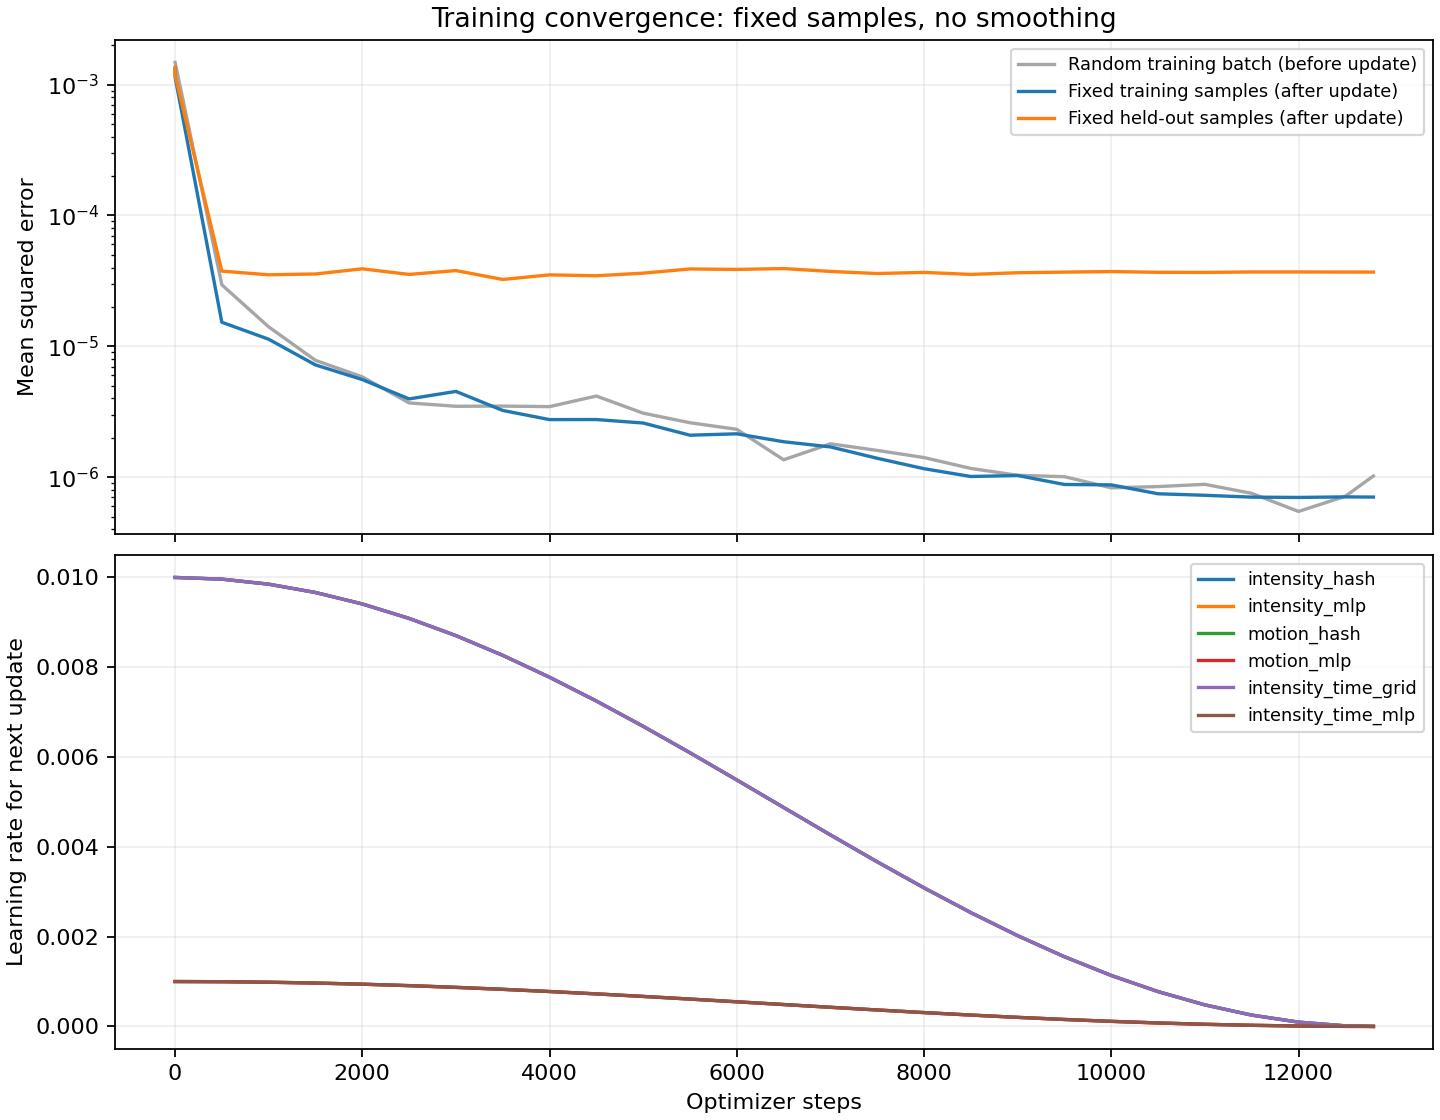

The data file committed next to this chart (first rows):
step, batch_mse, temporal_l2, total_loss, fixed_training_mse, fixed_validation_mse, elapsed_seconds, next_lr_intensity_hash, next_lr_intensity_mlp, next_lr_motion_hash, next_lr_motion_mlp, next_lr_intensity_time_grid, next_lr_intensity_time_mlp
0, , , , 0.001322, 0.00136, 0.3691, 0.01, 0.001, 0.01, 0.001, 0.01, 0.001
1, 0.001476, 0.0, 0.001476, 0.00114, 0.001177, 8.285, 0.01, 0.001, 0.01, 0.001, 0.01, 0.001
500, 2.9487224310287274e-05, 0.0, 2.9487224310287274e-05, 1.5267440693214347e-05, 3.753709348414919e-05, 54.81, 0.009962, 0.0009962, 0.009962, 0.0009962, 0.009962, 0.0009962
1000, 1.4082146662985906e-05, 0.0, 1.4082146662985906e-05, 1.1327567767795695e-05, 3.51855749143822e-05, 101.5, 0.00985, 0.000985, 0.00985, 0.000985, 0.00985, 0.000985
1500, 7.808486770954914e-06, 0.0, 7.808486770954914e-06, 7.205796877828243e-06, 3.569718141886964e-05, 148.2, 0.009665, 0.0009665, 0.009665, 0.0009665, 0.009665, 0.0009665
2000, 5.8437253755982965e-06, 0.0, 5.8437253755982965e-06, 5.5698664480794975e-06, 3.909439644811461e-05, 194.9, 0.00941, 0.000941, 0.00941, 0.000941, 0.00941, 0.000941
2500, 3.691507799885585e-06, 0.0, 3.691507799885585e-06, 3.961045792336752e-06, 3.5413871975978545e-05, 241.6, 0.009088, 0.0009088, 0.009088, 0.0009088, 0.009088, 0.0009088
3000, 3.48048934029066e-06, 0.0, 3.48048934029066e-06, 4.521656668425377e-06, 3.789771304935288e-05, 288.2, 0.008705, 0.0008705, 0.008705, 0.0008705, 0.008705, 0.0008705
3500, 3.492382575132069e-06, 0.0, 3.492382575132069e-06, 3.2342560623810756e-06, 3.240770866247045e-05, 334.9, 0.008266, 0.0008266, 0.008266, 0.0008266, 0.008266, 0.0008266
4000, 3.4586371384648373e-06, 0.0, 3.4586371384648373e-06, 2.7532316780198194e-06, 3.5142509393836394e-05, 381.5, 0.007778, 0.0007778, 0.007778, 0.0007778, 0.007778, 0.0007778
4500, 4.16723423768417e-06, 0.0, 4.16723423768417e-06, 2.7559020595522097e-06, 3.4583729203111255e-05, 428.2, 0.007248, 0.0007248, 0.007248, 0.0007248, 0.007248, 0.0007248
5000, 3.082751618421753e-06, 0.0, 3.082751618421753e-06, 2.592467374742891e-06, 3.6224294127699034e-05, 474.9, 0.006684, 0.0006684, 0.006684, 0.0006684, 0.006684, 0.0006684
5500, 2.605511781439418e-06, 0.0, 2.605511781439418e-06, 2.0919547965962747e-06, 3.899569749631074e-05, 521.7, 0.006096, 0.0006096, 0.006096, 0.0006096, 0.006096, 0.0006096
6000, 2.3201978365250397e-06, 0.0, 2.3201978365250397e-06, 2.143936961117911e-06, 3.868339214605909e-05, 568.3, 0.00549, 0.000549, 0.00549, 0.000549, 0.00549, 0.000549
6500, 1.3572321222454775e-06, 0.0, 1.3572321222454775e-06, 1.8650133932893557e-06, 3.926342304958123e-05, 615, 0.004877, 0.0004877, 0.004877, 0.0004877, 0.004877, 0.0004877
7000, 1.7982697499974165e-06, 0.0, 1.7982697499974165e-06, 1.7025746740437681e-06, 3.7333477008912516e-05, 661.7, 0.004266, 0.0004266, 0.004266, 0.0004266, 0.004266, 0.0004266
7500, 1.6004481722120545e-06, 0.0, 1.6004481722120545e-06, 1.394088913346686e-06, 3.597369582402284e-05, 708.3, 0.003666, 0.0003666, 0.003666, 0.0003666, 0.003666, 0.0003666
8000, 1.4114314126345562e-06, 0.0, 1.4114314126345562e-06, 1.1602185122806696e-06, 3.6703674238002836e-05, 755, 0.003087, 0.0003087, 0.003087, 0.0003087, 0.003087, 0.0003087
8500, 1.1656768492684932e-06, 0.0, 1.1656768492684932e-06, 1.0114312819845255e-06, 3.542068627258143e-05, 801.7, 0.002536, 0.0002536, 0.002536, 0.0002536, 0.002536, 0.0002536
9000, 1.0334695161873242e-06, 0.0, 1.0334695161873242e-06, 1.0294315593150087e-06, 3.6487665243151986e-05, 848.4, 0.002022, 0.0002022, 0.002022, 0.0002022, 0.002022, 0.0002022
9500, 1.0081820391860674e-06, 0.0, 1.0081820391860674e-06, 8.791782802158863e-07, 3.6890777695704995e-05, 895.2, 0.001552, 0.0001552, 0.001552, 0.0001552, 0.001552, 0.0001552
10000, 8.289338779832178e-07, 0.0, 8.289338779832178e-07, 8.728321453953232e-07, 3.725252465760412e-05, 941.9, 0.001135, 0.0001135, 0.001135, 0.0001135, 0.001135, 0.0001135
10500, 8.469682484246732e-07, 0.0, 8.469682484246732e-07, 7.463589222117354e-07, 3.676882065322046e-05, 988.6, 0.0007757, 7.757321737514624e-05, 0.0007757, 7.757321737514624e-05, 0.0007757, 7.757321737514624e-05
11000, 8.815150067675859e-07, 0.0, 8.815150067675859e-07, 7.268358409094139e-07, 3.670854540004705e-05, 1035, 0.0004801, 4.800535343827817e-05, 0.0004801, 4.800535343827817e-05, 0.0004801, 4.800535343827817e-05
11500, 7.522447162955359e-07, 0.0, 7.522447162955359e-07, 7.036131839417207e-07, 3.698761399894461e-05, 1082, 0.0002524, 2.523590970348151e-05, 0.0002524, 2.523590970348151e-05, 0.0002524, 2.523590970348151e-05
12000, 5.470084261105512e-07, 0.0, 5.470084261105512e-07, 6.997980856697807e-07, 3.700221925251694e-05, 1129, 9.607359798384793e-05, 9.607359798384743e-06, 9.607359798384793e-05, 9.607359798384743e-06, 9.607359798384793e-05, 9.607359798384743e-06
12500, 7.145154086174443e-07, 0.0, 7.145154086174443e-07, 7.066786883357428e-07, 3.692662886386273e-05, 1175, 1.3547716606548958e-05, 1.3547716606548901e-06, 1.3547716606548958e-05, 1.3547716606548901e-06, 1.3547716606548958e-05, 1.3547716606548901e-06
12800, 1.0206648539679009e-06, 0.0, 1.0206648539679009e-06, 7.042359988736397e-07, 3.6910664807948415e-05, 1203, 0.0, 0.0, 0.0, 0.0, 0.0, 0.0
